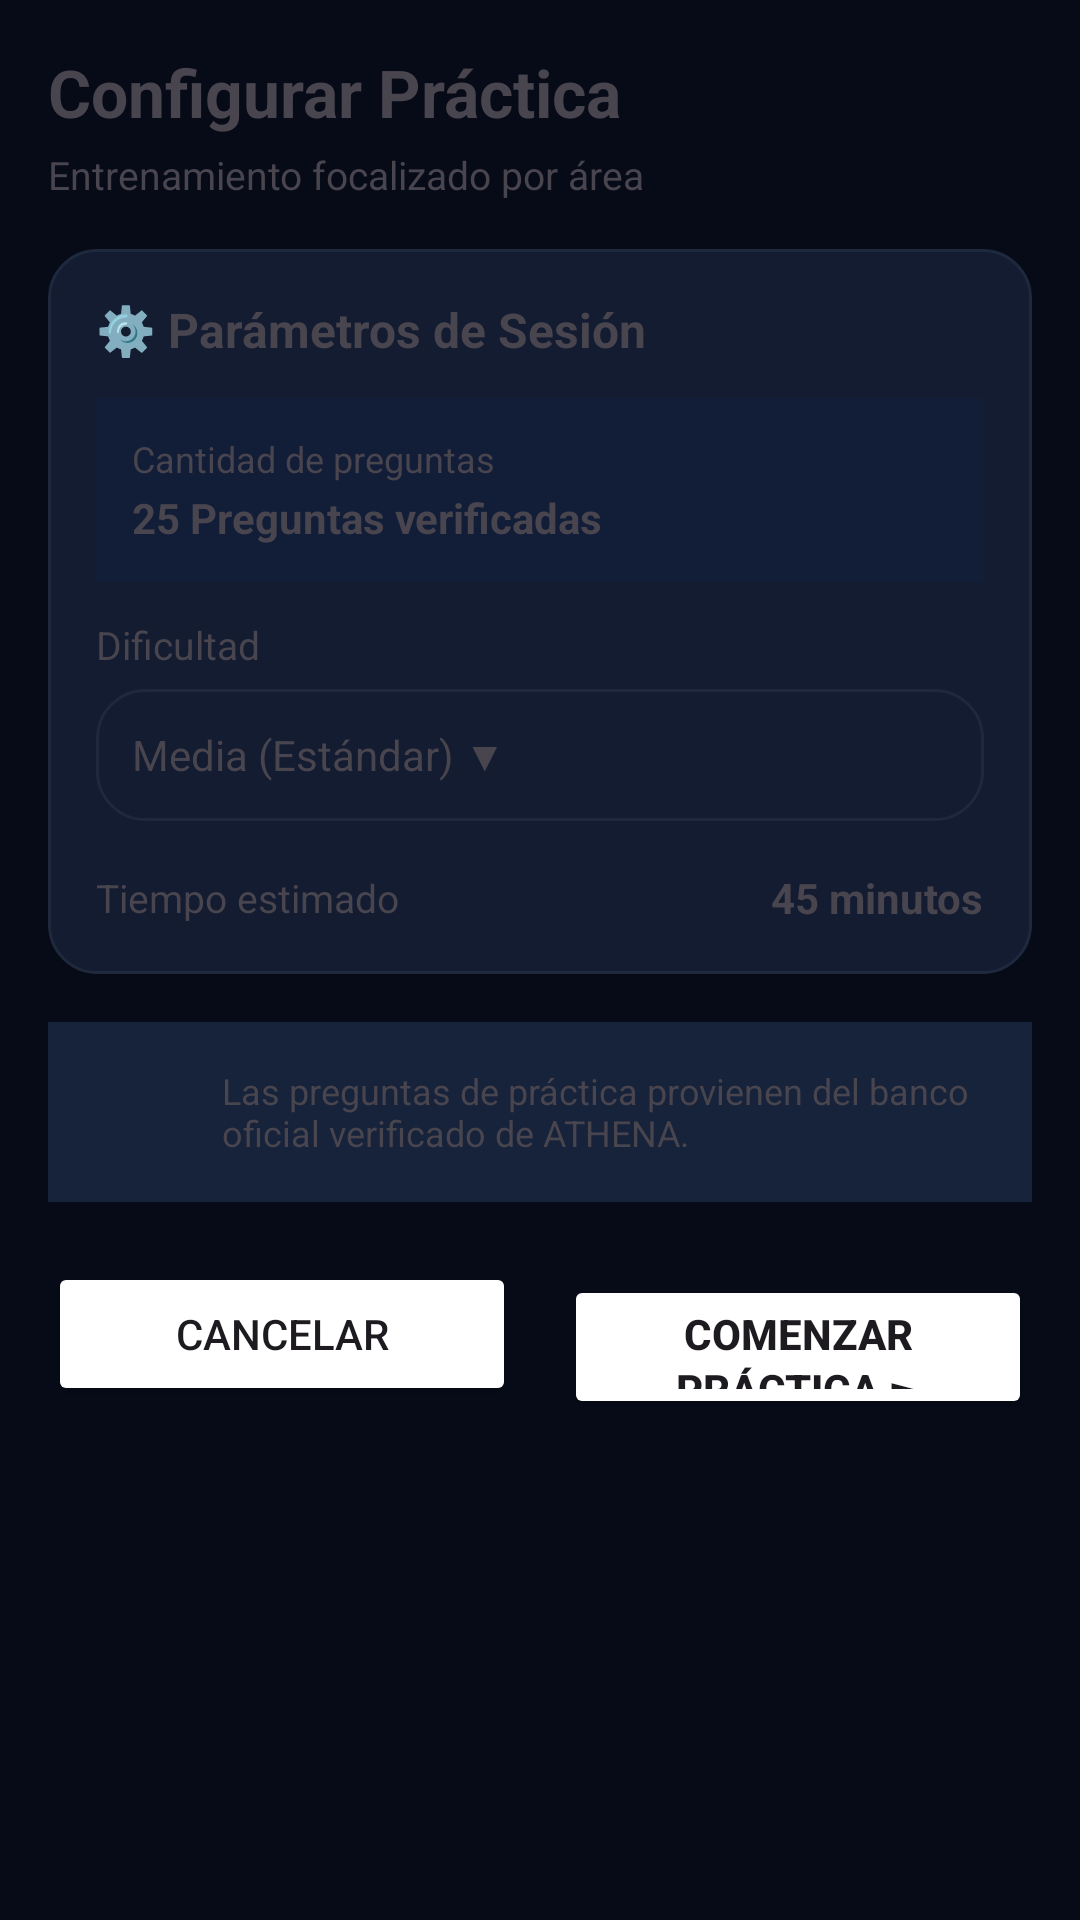

Reconstruct the res/layout file that produces this screen, plus the resources it refers to.
<!-- AndroidManifest.xml: application theme Theme.ATHENA -->
<!-- res/layout/activity_practice_config.xml -->
<?xml version="1.0" encoding="utf-8"?>
<ScrollView xmlns:android="http://schemas.android.com/apk/res/android"
    android:layout_width="match_parent"
    android:layout_height="match_parent"
    android:background="@color/athena_background"
    android:clipToPadding="false"
    android:fillViewport="true"
    android:paddingHorizontal="16dp"
    android:paddingTop="16dp"
    android:paddingBottom="90dp">

    <LinearLayout
        android:layout_width="match_parent"
        android:layout_height="wrap_content"
        android:orientation="vertical">

        
        <TextView
            android:layout_width="wrap_content"
            android:layout_height="wrap_content"
            android:text="Configurar Práctica"
            android:textColor="@color/athena_text_primary"
            android:textSize="22sp"
            android:textStyle="bold" />

        <TextView
            android:id="@+id/tvAreaSubtitle"
            android:layout_width="wrap_content"
            android:layout_height="wrap_content"
            android:layout_marginTop="4dp"
            android:layout_marginBottom="16dp"
            android:text="Entrenamiento focalizado por área"
            android:textColor="@color/athena_text_secondary"
            android:textSize="13sp" />

        
        <LinearLayout
            android:layout_width="match_parent"
            android:layout_height="wrap_content"
            android:layout_marginBottom="16dp"
            android:background="@drawable/bg_card_dark"
            android:orientation="vertical"
            android:padding="16dp">

            <TextView
                android:layout_width="wrap_content"
                android:layout_height="wrap_content"
                android:layout_marginBottom="12dp"
                android:text="⚙️ Parámetros de Sesión"
                android:textColor="@color/athena_text_primary"
                android:textSize="16sp"
                android:textStyle="bold" />

            <LinearLayout
                android:layout_width="match_parent"
                android:layout_height="wrap_content"
                android:layout_marginBottom="12dp"
                android:background="#121D38"
                android:orientation="vertical"
                android:padding="12dp">

                <TextView
                    android:layout_width="wrap_content"
                    android:layout_height="wrap_content"
                    android:text="Cantidad de preguntas"
                    android:textColor="@color/athena_text_secondary"
                    android:textSize="12sp" />

                <TextView
                    android:layout_width="wrap_content"
                    android:layout_height="wrap_content"
                    android:layout_marginTop="2dp"
                    android:text="25 Preguntas verificadas"
                    android:textColor="@color/athena_text_primary"
                    android:textSize="14sp"
                    android:textStyle="bold" />
            </LinearLayout>

            <TextView
                android:layout_width="wrap_content"
                android:layout_height="wrap_content"
                android:layout_marginBottom="6dp"
                android:text="Dificultad"
                android:textColor="@color/athena_text_secondary"
                android:textSize="13sp" />

            <TextView
                android:layout_width="match_parent"
                android:layout_height="44dp"
                android:layout_marginBottom="16dp"
                android:background="@drawable/bg_card_dark"
                android:gravity="center_vertical"
                android:paddingHorizontal="12dp"
                android:text="Media (Estándar) ▼"
                android:textColor="@color/athena_text_primary"
                android:textSize="14sp" />

            <LinearLayout
                android:layout_width="match_parent"
                android:layout_height="wrap_content"
                android:gravity="center_vertical"
                android:orientation="horizontal">

                <TextView
                    android:layout_width="0dp"
                    android:layout_height="wrap_content"
                    android:layout_weight="1"
                    android:text="Tiempo estimado"
                    android:textColor="@color/athena_text_secondary"
                    android:textSize="13sp" />

                <TextView
                    android:layout_width="wrap_content"
                    android:layout_height="wrap_content"
                    android:text="45 minutos"
                    android:textColor="@color/athena_text_primary"
                    android:textSize="14sp"
                    android:textStyle="bold" />
            </LinearLayout>
        </LinearLayout>

        
        <LinearLayout
            android:layout_width="match_parent"
            android:layout_height="wrap_content"
            android:layout_marginBottom="20dp"
            android:background="#16233B"
            android:gravity="center_vertical"
            android:orientation="horizontal"
            android:padding="12dp">

            <ImageView
                android:layout_width="36dp"
                android:layout_height="36dp"
                android:layout_marginEnd="10dp"
                android:contentDescription="Zorrito"
                android:src="@drawable/logo_zorrito" />

            <TextView
                android:layout_width="0dp"
                android:layout_height="wrap_content"
                android:layout_weight="1"
                android:text="Las preguntas de práctica provienen del banco oficial verificado de ATHENA."
                android:textColor="@color/athena_text_primary"
                android:textSize="12sp" />
        </LinearLayout>

        
        <LinearLayout
            android:layout_width="match_parent"
            android:layout_height="wrap_content"
            android:orientation="horizontal">

            <Button
                android:id="@+id/btnCancel"
                android:layout_width="0dp"
                android:layout_height="48dp"
                android:layout_marginEnd="8dp"
                android:layout_weight="1"
                android:backgroundTint="@color/athena_card_background"
                android:text="Cancelar"
                android:textColor="@color/athena_text_primary" />

            <Button
                android:id="@+id/btnStartPractice"
                android:layout_width="0dp"
                android:layout_height="48dp"
                android:layout_marginStart="8dp"
                android:layout_weight="1"
                android:backgroundTint="@color/athena_primary"
                android:text="Comenzar práctica ►"
                android:textColor="@color/athena_text_primary"
                android:textStyle="bold" />
        </LinearLayout>

    </LinearLayout>
</ScrollView>
<!-- resources referenced by this layout -->
<resources>
  <color name="athena_background">#070B18</color>
  <!-- drawable bg_card_dark (drawable) -->
  <?xml version="1.0" encoding="utf-8"?>
  <shape xmlns:android="http://schemas.android.com/apk/res/android" android:shape="rectangle">
      <solid android:color="#131C31" />
      <corners android:radius="16dp" />
      <stroke android:width="1dp" android:color="#1E293D" />
  </shape>
  <!-- drawable logo_zorrito: png bitmap (drawable, 322690 bytes) -->
  <style name="Theme.ATHENA" parent="Base.Theme.ATHENA" />
  <style name="Base.Theme.ATHENA" parent="Theme.Material3.DayNight.NoActionBar">
          
          
      </style>
</resources>
